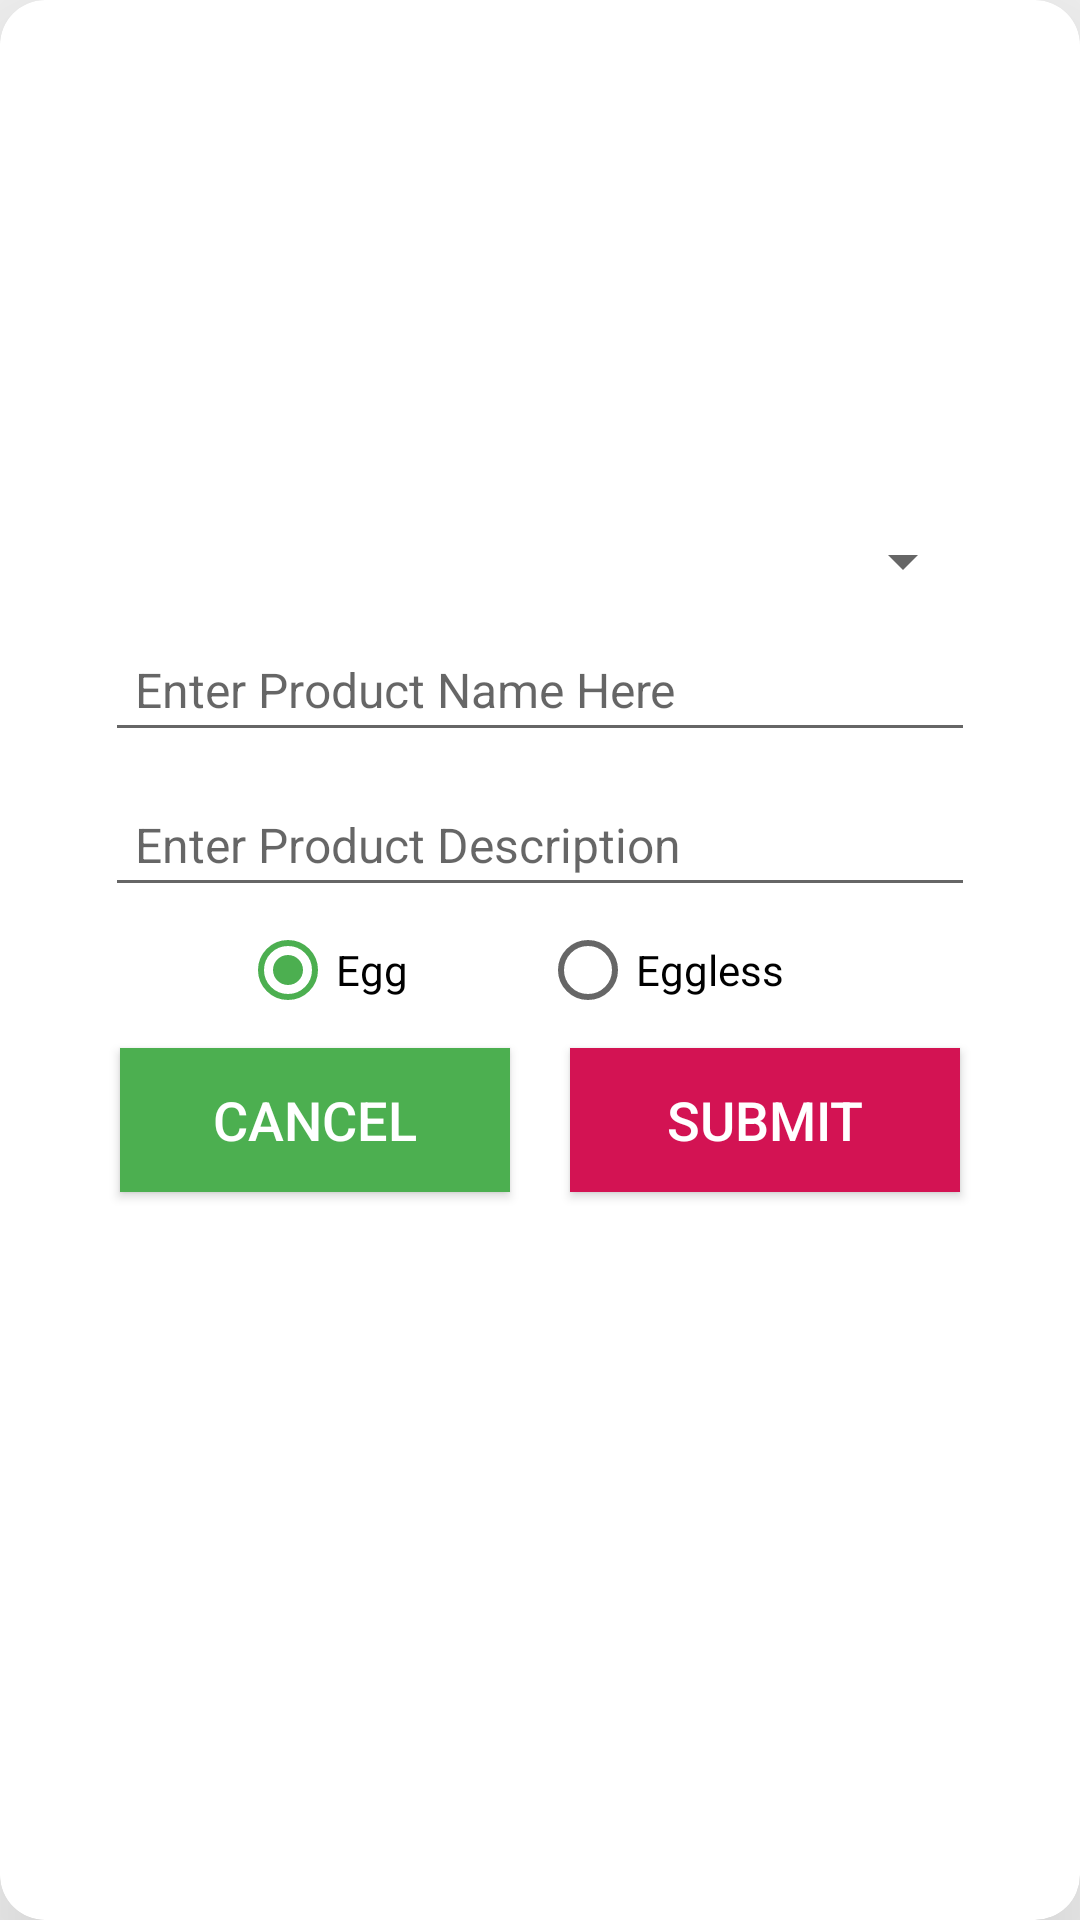

Android layout source for this screen:
<!-- AndroidManifest.xml: application theme AppTheme -->
<!-- res/layout/add_product_row_item.xml -->
<?xml version="1.0" encoding="utf-8"?>
<androidx.cardview.widget.CardView xmlns:android="http://schemas.android.com/apk/res/android"
    xmlns:app="http://schemas.android.com/apk/res-auto"
    android:id="@+id/addproductitem"
    android:layout_width="match_parent"
    android:layout_height="wrap_content"
    android:layout_gravity="center"
    android:padding="10dp"
    app:cardCornerRadius="15dp"
    app:cardElevation="45dp">
    <ScrollView
        android:layout_width="match_parent"
        android:layout_height="match_parent"
        android:scrollbarStyle="outsideOverlay">
        <LinearLayout
            android:layout_width="match_parent"
            android:layout_height="match_parent"
            android:layout_margin="30dp"
            android:orientation="vertical"
            android:paddingBottom="40dp">

            <LinearLayout
                android:layout_width="match_parent"
                android:layout_height="wrap_content"
                android:layout_gravity="center"
                android:gravity="center"
                android:orientation="vertical">
                <ImageView
                    android:id="@+id/imgnewproduct"
                    android:layout_width="120dp"
                    android:layout_height="120dp"
                    android:src="@mipmap/ic_launcher_round"
                    android:layout_margin="10dp"/>
                <Spinner
                    android:id="@+id/spinnercategory"
                    android:layout_width="match_parent"
                    android:layout_height="wrap_content"
                    android:layout_margin="5dp"
                    android:padding="10dp"
                    android:textColor="?attr/colorPrimary"
                    android:textSize="@dimen/edit_text_size"
                    />

                <EditText
                    android:id="@+id/edtproducttitle"
                    android:layout_width="match_parent"
                    android:layout_height="wrap_content"
                    android:layout_margin="5dp"
                    android:hint="Enter Product Name Here"
                    android:padding="10dp"
                    android:textColor="?attr/colorPrimary"
                    android:textSize="@dimen/edit_text_size" />
                <EditText
                    android:id="@+id/edtproductdescription"
                    android:layout_width="match_parent"
                    android:layout_height="wrap_content"
                    android:layout_margin="5dp"
                    android:hint="Enter Product Description"
                    android:padding="10dp"
                    android:textColor="?attr/colorPrimary"
                    android:textSize="@dimen/edit_text_size" />

                <RadioGroup
                    android:id="@+id/radioproductType"
                    android:layout_width="match_parent"
                    android:layout_height="wrap_content"
                    android:orientation="horizontal"
                    android:layout_gravity="center"
                    android:layout_marginLeft="50dp"
                    android:layout_marginRight="50dp"
                    >
                    <RadioButton android:id="@+id/radio_egg"
                        android:layout_width="0dp"
                        android:layout_height="wrap_content"
                        android:layout_weight="0.5"
                        android:text="@string/egg"
                        android:checked="true"
                        />
                    <RadioButton android:id="@+id/radio_eggless"
                        android:layout_width="0dp"
                        android:layout_height="wrap_content"
                        android:layout_weight="0.5"
                        android:text="@string/eggless"

                        />
                </RadioGroup>

            </LinearLayout>


            <LinearLayout
                android:layout_width="match_parent"
                android:layout_height="wrap_content"
                android:layout_gravity="center"
                android:gravity="center">

                <Button
                    android:id="@+id/btnCancleproduct"
                    android:layout_width="0dp"
                    android:layout_height="wrap_content"
                    android:layout_gravity="center"
                    android:layout_margin="10dp"
                    android:layout_weight="0.5"
                    android:background="?attr/colorAccent"
                    android:padding="@dimen/nav_header_vertical_spacing"
                    android:text="Cancel"
                    android:textColor="#fff"
                    android:textSize="@dimen/button_size" />

                <Button
                    android:id="@+id/btnSubmitproduct"
                    android:layout_width="0dp"
                    android:layout_height="wrap_content"
                    android:layout_gravity="center"
                    android:layout_margin="10dp"
                    android:layout_weight="0.5"
                    android:background="?attr/colorPrimaryDark"
                    android:padding="@dimen/nav_header_vertical_spacing"
                    android:text="Submit"
                    android:textColor="#fff"
                    android:textSize="@dimen/button_size" />

            </LinearLayout>

        </LinearLayout>
    </ScrollView>
</androidx.cardview.widget.CardView>
<!-- resources referenced by this layout -->
<resources>
  <dimen name="button_size">18sp</dimen>
  <dimen name="edit_text_size">16sp</dimen>
  <dimen name="nav_header_vertical_spacing">8dp</dimen>
  <string name="egg">Egg</string>
  <string name="eggless">Eggless</string>
  <style name="AppTheme" parent="Theme.AppCompat.Light.NoActionBar">
          
          <item name="colorPrimary">@color/colorPrimary</item>
          <item name="colorPrimaryDark">@color/colorPrimaryDark</item>
          <item name="colorAccent">@color/colorAccent</item>
      </style>
  <color name="colorPrimary">#fb1664</color>
  <color name="colorPrimaryDark">#D31353</color>
  <color name="colorAccent">#4CAF50</color>
</resources>
